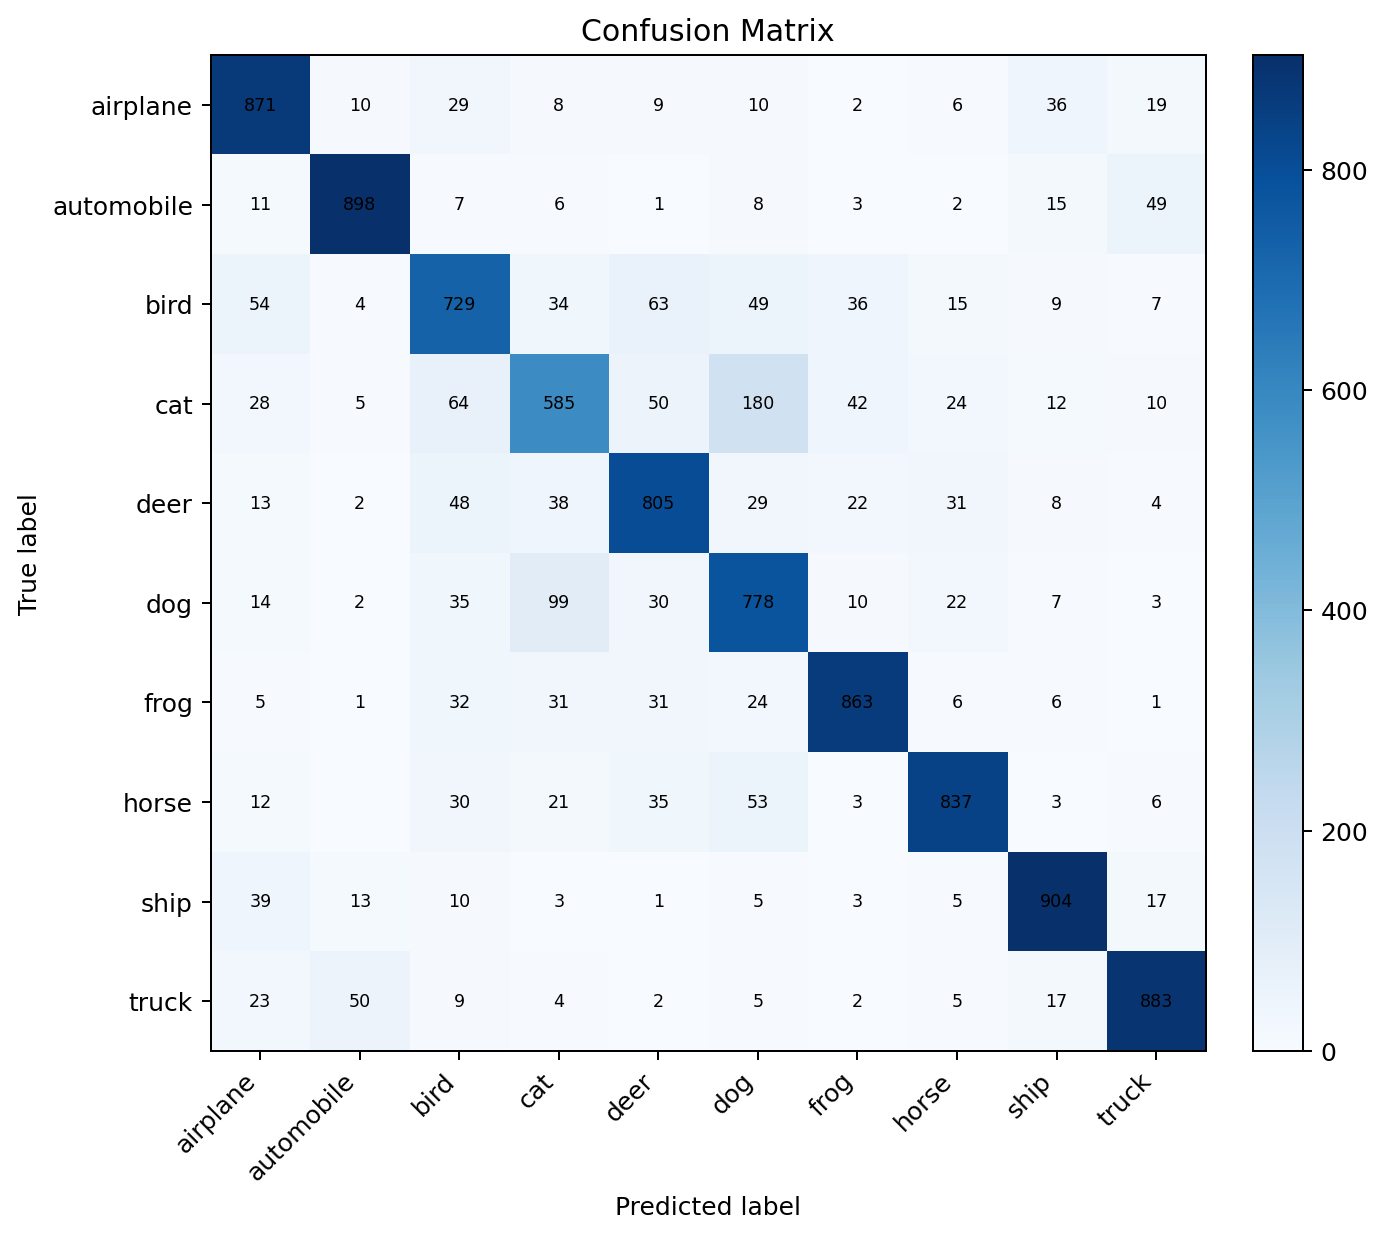

The table this chart was drawn from, first rows:
true/pred, airplane, automobile, bird, cat, deer, dog, frog, horse, ship, truck
airplane, 871, 10, 29, 8, 9, 10, 2, 6, 36, 19
automobile, 11, 898, 7, 6, 1, 8, 3, 2, 15, 49
bird, 54, 4, 729, 34, 63, 49, 36, 15, 9, 7
cat, 28, 5, 64, 585, 50, 180, 42, 24, 12, 10
deer, 13, 2, 48, 38, 805, 29, 22, 31, 8, 4
dog, 14, 2, 35, 99, 30, 778, 10, 22, 7, 3
frog, 5, 1, 32, 31, 31, 24, 863, 6, 6, 1
horse, 12, 0, 30, 21, 35, 53, 3, 837, 3, 6
ship, 39, 13, 10, 3, 1, 5, 3, 5, 904, 17
truck, 23, 50, 9, 4, 2, 5, 2, 5, 17, 883
